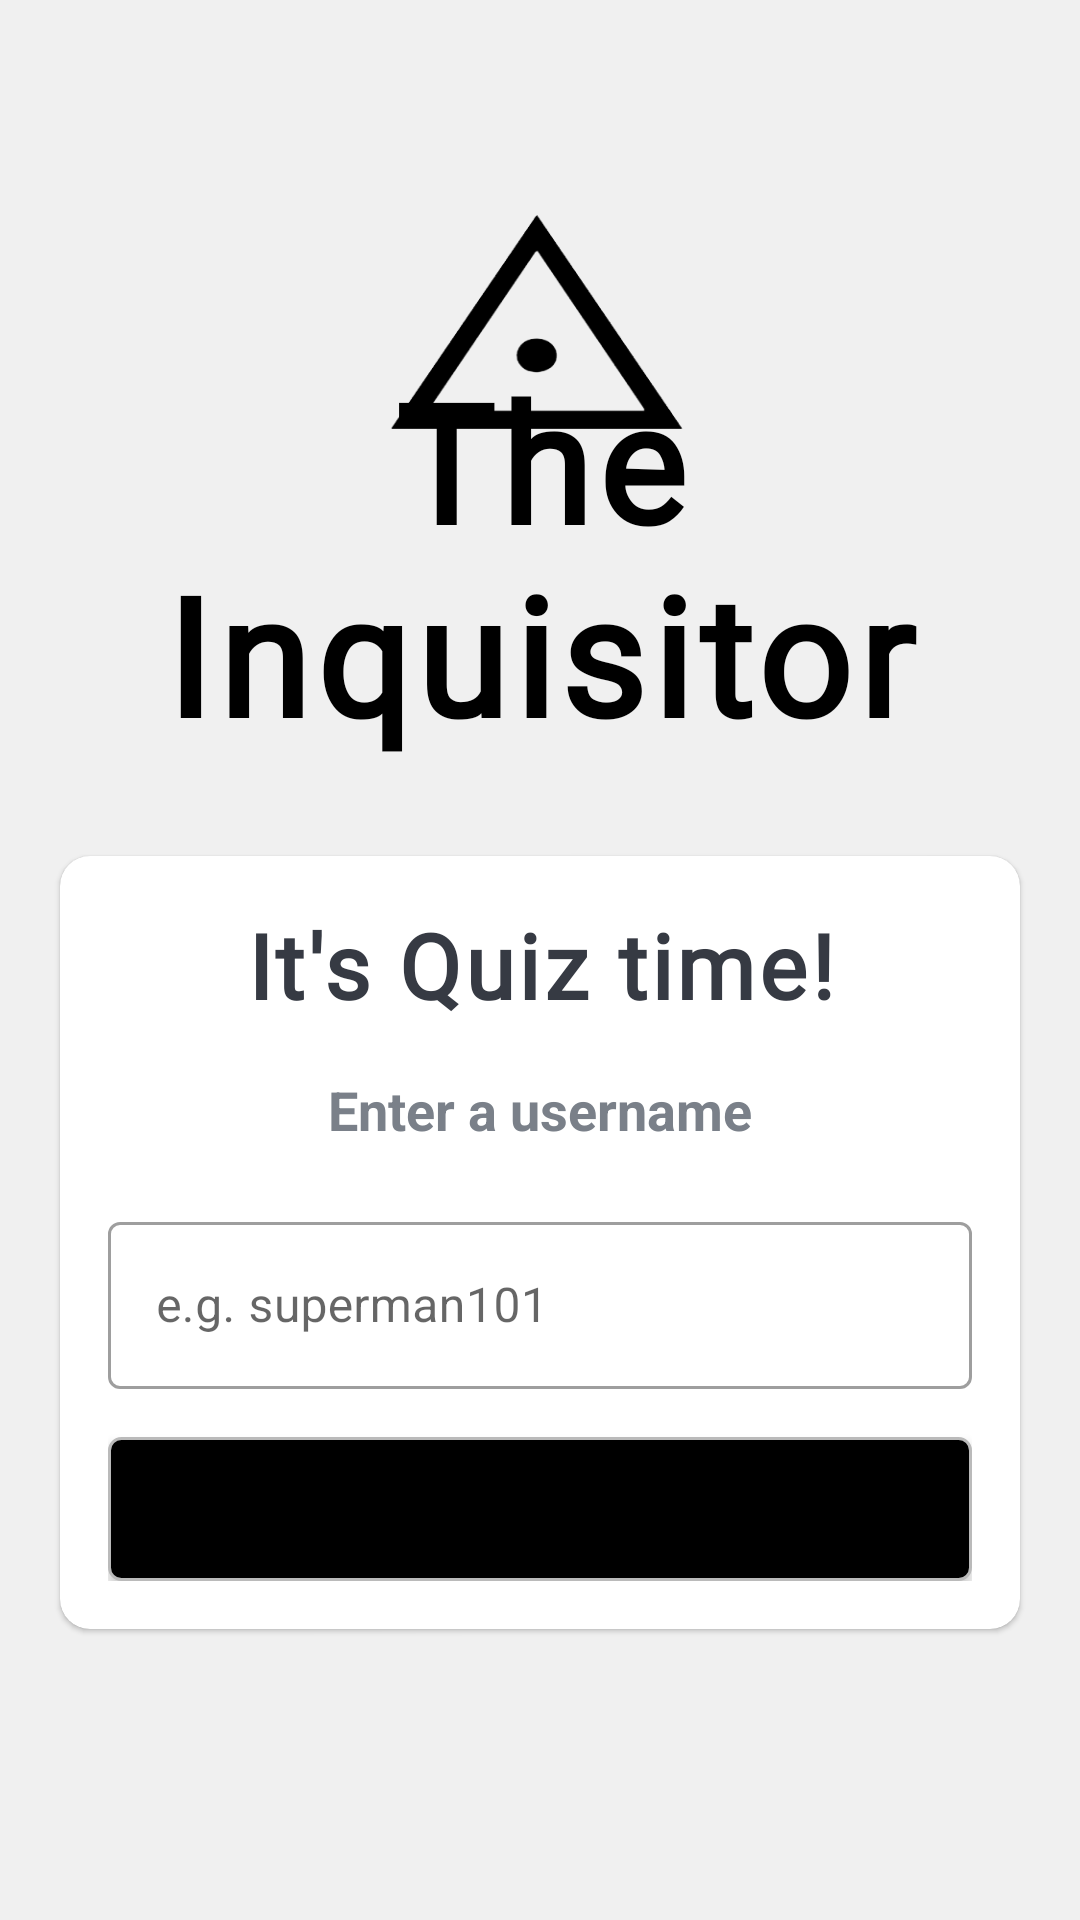

This screen was rendered from an Android layout file. Write that file and the resources it references.
<!-- AndroidManifest.xml: application theme Theme.TheInquisitor -->
<!-- res/layout/activity_main.xml -->
<?xml version="1.0" encoding="utf-8"?>
<LinearLayout xmlns:android="http://schemas.android.com/apk/res/android"
    xmlns:app="http://schemas.android.com/apk/res-auto"
    xmlns:tools="http://schemas.android.com/tools"
    android:layout_width="match_parent"
    android:layout_height="match_parent"
    android:background="@drawable/app_bg"
    android:orientation="vertical"
    android:gravity="center"
    tools:context="com.en.theinquisitor.MainActivity">

    <TextView
        android:layout_width="match_parent"
        android:layout_height="wrap_content"
        android:layout_marginTop="20dp"
        android:layout_marginBottom="30dp"
        android:fontFamily="@font/coolvetica_rg"
        android:gravity="center"
        android:letterSpacing="0.04"
        android:text="The Inquisitor"
        android:textColor="@color/black"
        android:textSize="55sp"
        android:textStyle="bold" />

    <com.google.android.material.card.MaterialCardView
        android:layout_height="wrap_content"
        android:layout_width="match_parent"
        app:cardCornerRadius="10dp"
        android:layout_marginStart="20dp"
        android:layout_marginEnd="20dp"
        android:layout_marginTop="1dp"
        android:background="@color/white"
        >
        <LinearLayout
            android:layout_width="match_parent"
            android:layout_height="wrap_content"
            android:layout_margin="16dp"
            android:orientation="vertical">
            <TextView
                android:layout_width="match_parent"
                android:layout_height="wrap_content"
                android:text="It's Quiz time!"
                android:letterSpacing="0.04"
                android:fontFamily="@font/coolvetica_rg"
                android:textSize="30sp"
                android:textColor="#363A43"
                android:textStyle="bold"
                android:gravity="center"
            />

            <TextView
                android:layout_width="match_parent"
                android:layout_height="wrap_content"
                android:layout_marginTop="16dp"
                android:gravity="center"
                android:text="Enter a username"
                android:textColor="#7A8089"
                android:textSize="18sp"
                android:textStyle="bold" />

            <com.google.android.material.textfield.TextInputLayout
                android:layout_width="match_parent"
                android:layout_height="wrap_content"
                style="@style/Widget.MaterialComponents.TextInputLayout.OutlinedBox"
                android:layout_marginTop="20dp"
                >

                <androidx.appcompat.widget.AppCompatEditText
                    android:id="@+id/userName"
                    android:layout_width="match_parent"
                    android:layout_height="wrap_content"
                    android:hint="e.g. superman101"
                    android:inputType="textCapWords"
                    android:textColor="#36AA43"
                    android:textColorHint="#7A8089" />

            </com.google.android.material.textfield.TextInputLayout>
            
            <Button
                android:id="@+id/btnStart"
                android:layout_width="match_parent"
                android:layout_height="wrap_content"
                android:layout_gravity="center"
                android:layout_marginTop="16dp"
                android:textStyle="bold"
                android:background="@drawable/submit_button_bg"
                android:text="Start"
                android:textSize="23sp"



                />

        </LinearLayout>

    </com.google.android.material.card.MaterialCardView>


</LinearLayout>
<!-- resources referenced by this layout -->
<resources>
  <!-- drawable app_bg: png bitmap (drawable, 27891 bytes) -->
  <!-- drawable submit_button_bg (drawable) -->
  <?xml version="1.0" encoding="utf-8"?>
  <shape xmlns:android="http://schemas.android.com/apk/res/android"
      android:shape="rectangle">
      <stroke
          android:width="1dp"
          android:color="#BABABA"/>
      <solid
          android:color="@color/black"/>
  
      <corners
          android:radius="4dp"/>
  </shape>
  <style name="Theme.TheInquisitor" parent="Theme.MaterialComponents.DayNight.NoActionBar">
          
          <item name="colorPrimary">@color/purple_500</item>
          <item name="colorPrimaryVariant">@color/purple_700</item>
          <item name="colorOnPrimary">@color/white</item>
          
          <item name="colorSecondary">@color/teal_200</item>
          <item name="colorSecondaryVariant">@color/teal_700</item>
          <item name="colorOnSecondary">@color/black</item>
          
          <item name="android:statusBarColor" tools:targetApi="l">?attr/colorPrimaryVariant</item>
          
      </style>
  <!-- not gathered from this repository: default colours our renderer supplied (Android Studio template values) -->
  <color name="purple_500">#FF6200EE</color>
  <color name="purple_700">#FF3700B3</color>
  <color name="teal_200">#FF03DAC5</color>
  <color name="teal_700">#FF018786</color>
  <color name="black">#FF000000</color>
  <color name="white">#FFFFFFFF</color>
</resources>
